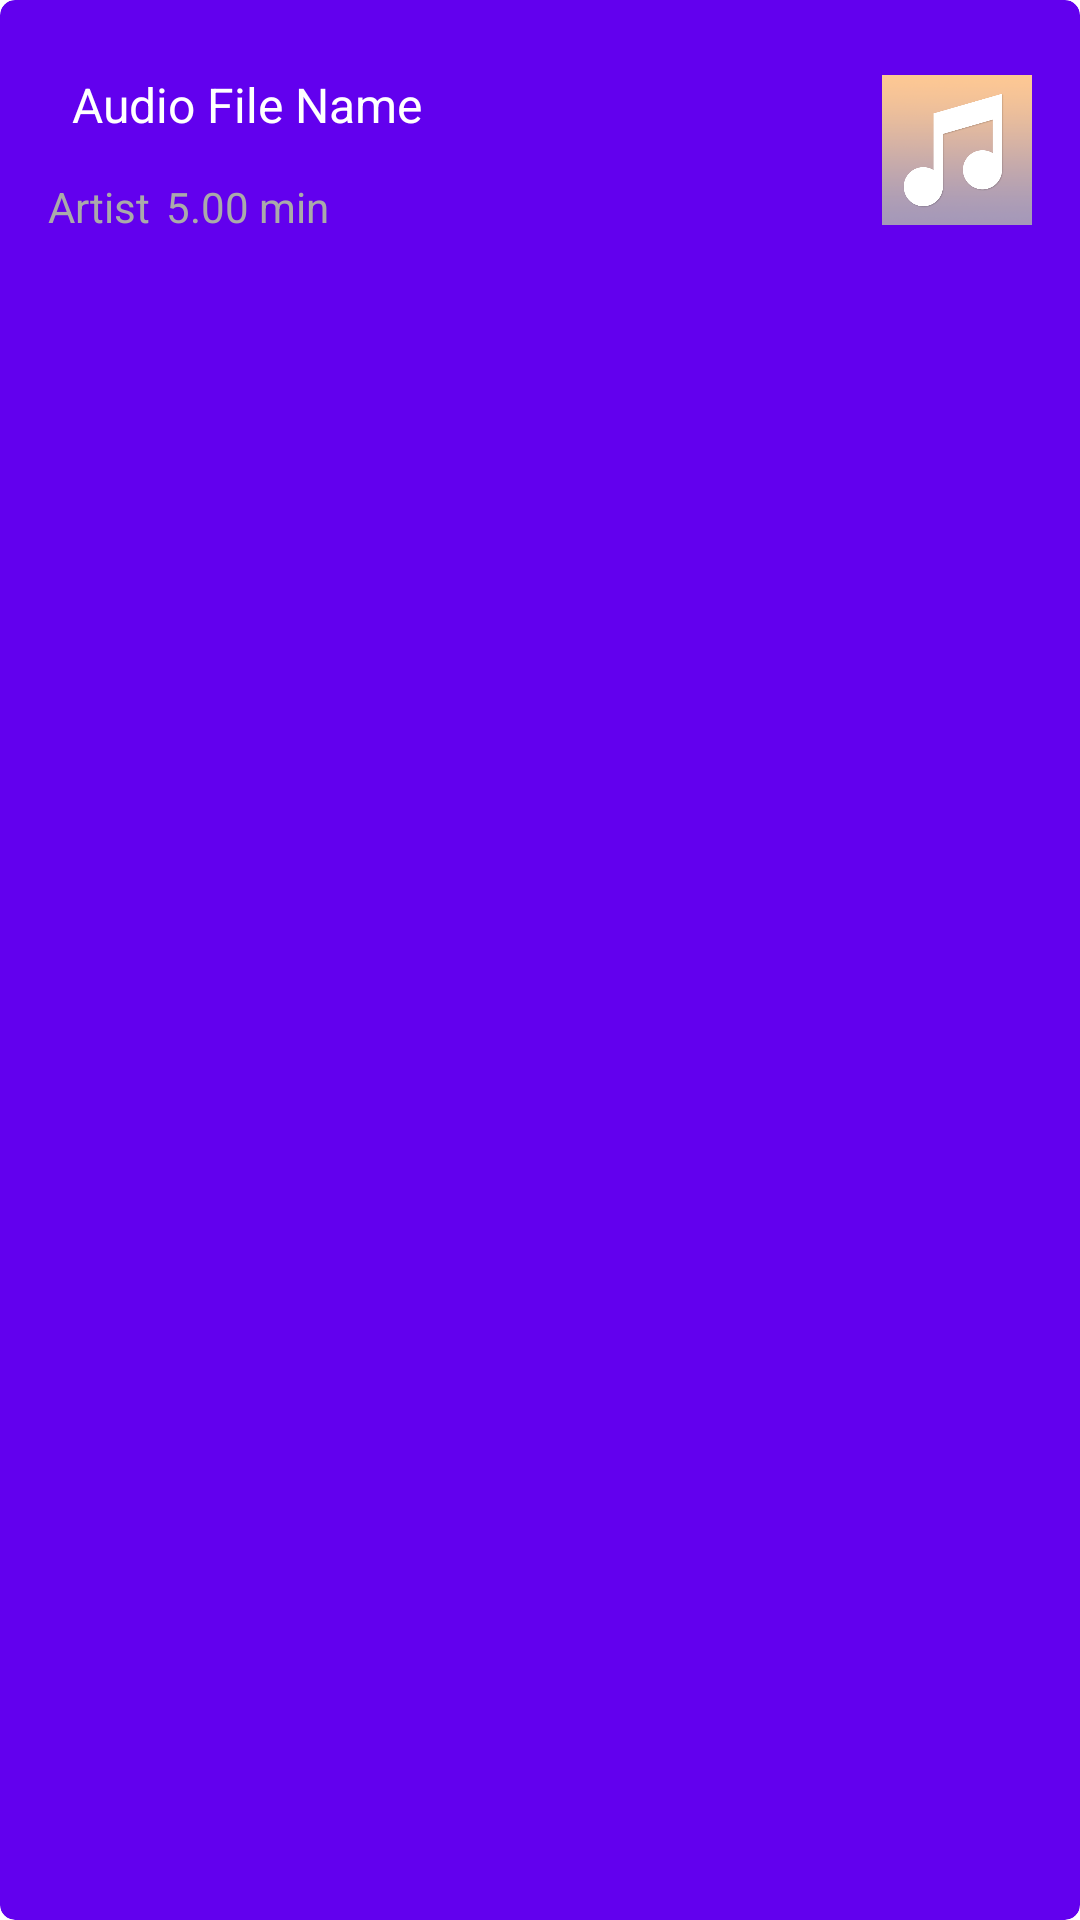

The Android layout XML behind this screen, and the referenced resources:
<!-- AndroidManifest.xml: application theme Base.Theme.Allfilepicker -->
<!-- res/layout/audio_item.xml -->
<?xml version="1.0" encoding="utf-8"?>
<androidx.cardview.widget.CardView xmlns:android="http://schemas.android.com/apk/res/android"
    xmlns:tools="http://schemas.android.com/tools"
    android:layout_width="match_parent"
    android:layout_height="wrap_content"
    xmlns:app="http://schemas.android.com/apk/res-auto"
    android:backgroundTint="@color/colorPrimary"
    app:cardCornerRadius="5dp"
    android:layout_margin="5dp">

    <androidx.constraintlayout.widget.ConstraintLayout
        android:orientation="vertical"
        android:padding="16dp"
        android:layout_width="match_parent"
        android:layout_height="100dp">

        <TextView
            android:id="@+id/textViewName"
            android:layout_width="0dp"
            android:layout_height="wrap_content"
            android:ellipsize="marquee"
            android:focusable="true"
            android:focusableInTouchMode="true"
            android:marqueeRepeatLimit="marquee_forever"
            android:padding="8dp"
            android:layout_marginEnd="20dp"
            android:scrollHorizontally="true"
            android:singleLine="true"
            android:text="Audio File Name"
            android:textColor="@android:color/white"
            android:textSize="16sp"
            app:layout_constraintEnd_toStartOf="@+id/audioImage"
            app:layout_constraintStart_toStartOf="parent"
            app:layout_constraintTop_toTopOf="parent" />

        <TextView
            android:id="@+id/textViewArtist"
            android:layout_width="wrap_content"
            android:layout_height="wrap_content"
            android:text="Artist"
            android:textSize="14sp"
            app:layout_constraintTop_toBottomOf="@id/textViewName"
            app:layout_constraintStart_toStartOf="parent"
            app:layout_constraintBottom_toBottomOf="parent"
            android:textColor="@android:color/darker_gray"/>

        <TextView
            android:id="@+id/textViewDuration"
            android:layout_width="wrap_content"
            android:layout_height="wrap_content"
            android:textColor="@android:color/darker_gray"
            android:textSize="14sp"
            android:text="5.00 min"
            android:layout_marginStart="5dp"
            app:layout_constraintBottom_toBottomOf="parent"
            app:layout_constraintStart_toEndOf="@id/textViewArtist"
            app:layout_constraintTop_toBottomOf="@id/textViewName"/>

        <ImageView
            android:id="@+id/play_pause"
            android:layout_width="30dp"
            android:layout_height="30dp"
            android:visibility="gone"
            android:src="@drawable/ic_play"
            app:layout_constraintBottom_toBottomOf="parent"
            app:layout_constraintEnd_toEndOf="parent"
            app:layout_constraintTop_toTopOf="parent"
            app:tint="@android:color/white" />

        <ImageView
            android:id="@+id/audioImage"
            android:layout_width="50dp"
            android:layout_height="50dp"
            android:src="@drawable/img"
            android:scaleType="centerCrop"
            app:layout_constraintBottom_toBottomOf="parent"
            app:layout_constraintEnd_toEndOf="parent"
            app:layout_constraintTop_toTopOf="parent" />

    </androidx.constraintlayout.widget.ConstraintLayout>
</androidx.cardview.widget.CardView>
<!-- resources referenced by this layout -->
<resources>
  <color name="colorPrimary">#6200EE</color>
  <!-- drawable img: png bitmap (drawable, 73429 bytes) -->
  <style name="Base.Theme.Allfilepicker" parent="Theme.MaterialComponents.DayNight.NoActionBar">
          <item name="colorPrimary">@color/colorPrimary</item>
          <item name="colorPrimaryDark">@color/colorPrimaryDark</item>
          <item name="colorAccent">@color/colorAccent</item>
      </style>
  <color name="colorPrimaryDark">#3700B3</color>
  <color name="colorAccent">#03DAC5</color>
</resources>
